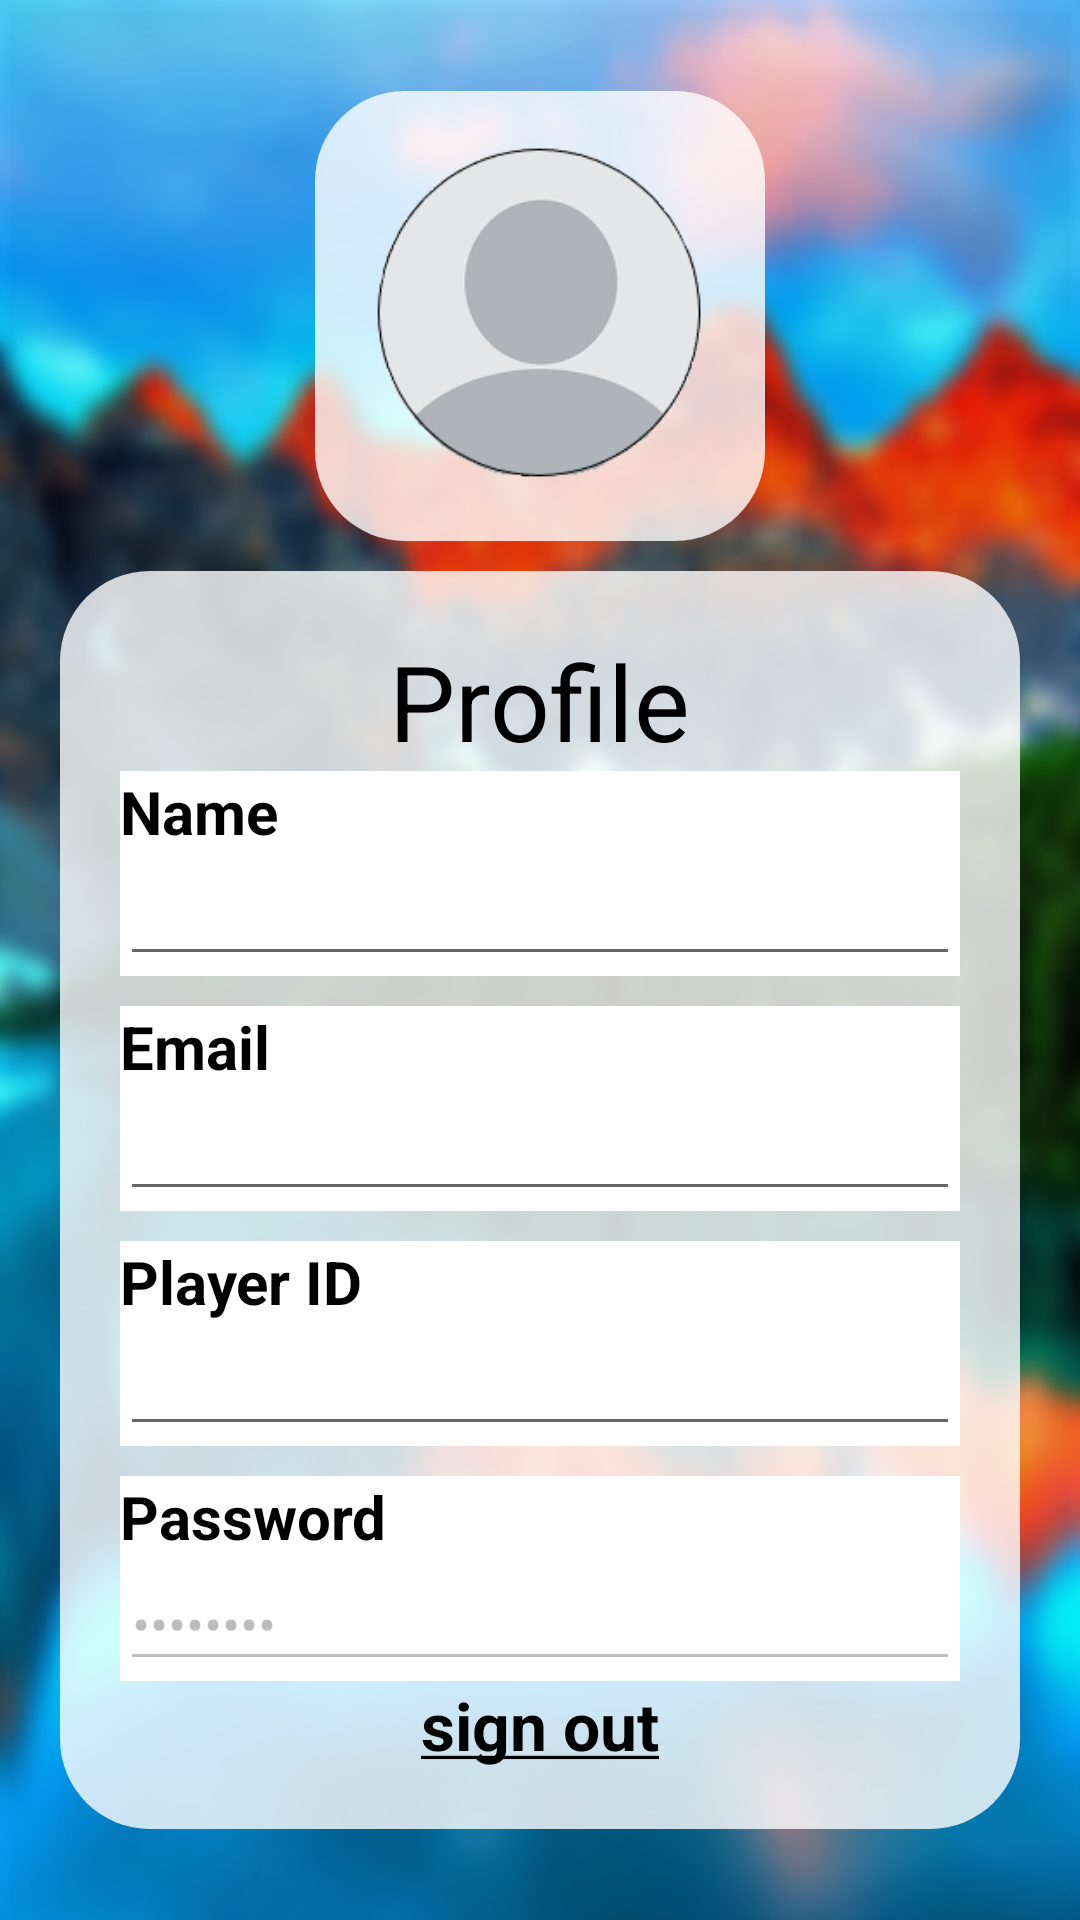

Here is an Android app screen rendered from its layout file. Give the layout XML and the strings, colors and styles it references.
<!-- AndroidManifest.xml: application theme Theme.KS2MathGame -->
<!-- res/layout/profile.xml -->
<?xml version="1.0" encoding="utf-8"?>
<LinearLayout xmlns:android="http://schemas.android.com/apk/res/android"
    xmlns:app="http://schemas.android.com/apk/res-auto"
    xmlns:tools="http://schemas.android.com/tools"
    android:layout_width="match_parent"
    android:layout_height="match_parent"
    android:orientation="vertical"
    android:padding="20dp"
    android:gravity="center"
    android:background="@drawable/gameboard_bg"
    tools:context=".account.Signin">

    <ImageView
        android:padding="10dp"
        android:background="@drawable/primary_rounded_gray"
        android:layout_width="150dp"
        android:layout_height="150dp"
        android:src="@drawable/profile_img" />

    <LinearLayout
        android:background="@drawable/primary_rounded_gray"
        android:layout_marginTop="10dp"
        android:padding="20dp"
        android:layout_width="match_parent"
        android:layout_height="wrap_content"
        android:gravity="center"
        android:orientation="vertical">
        <TextView
            style="@style/primaryText"
            android:layout_width="wrap_content"
            android:layout_height="wrap_content"
            android:text="Profile"/>

        <LinearLayout
            android:background="@color/white"
            android:layout_width="match_parent"
            android:layout_height="match_parent"
            android:orientation="vertical">
            <TextView
                android:layout_width="wrap_content"
                android:layout_height="match_parent"
                android:text="Name"
                android:textSize="20sp"
                android:textStyle="bold"
                android:textColor="@color/black"/>
            <EditText
                android:id="@+id/profile_name"
                android:layout_width="match_parent"
                android:layout_height="wrap_content"/>
        </LinearLayout>

        <LinearLayout
            android:layout_marginTop="10dp"
            android:background="@color/white"
            android:layout_width="match_parent"
            android:layout_height="match_parent"
            android:orientation="vertical">
            <TextView
                android:layout_width="wrap_content"
                android:layout_height="match_parent"
                android:text="Email"
                android:textSize="20sp"
                android:textStyle="bold"
                android:textColor="@color/black"/>
            <EditText
                android:id="@+id/profile_email"
                android:layout_width="match_parent"
                android:layout_height="wrap_content"/>
        </LinearLayout>

        <LinearLayout
            android:layout_marginTop="10dp"
            android:background="@color/white"
            android:layout_width="match_parent"
            android:layout_height="match_parent"
            android:orientation="vertical">
            <TextView
                android:layout_width="wrap_content"
                android:layout_height="match_parent"
                android:text="Player ID"
                android:textSize="20sp"
                android:textStyle="bold"
                android:textColor="@color/black"/>
            <EditText
                android:id="@+id/profile_playerID"
                android:layout_width="match_parent"
                android:layout_height="wrap_content" />
        </LinearLayout>

        <LinearLayout
            android:layout_marginTop="10dp"
            android:background="@color/white"
            android:layout_width="match_parent"
            android:layout_height="match_parent"
            android:orientation="vertical">
            <TextView
                android:layout_width="wrap_content"
                android:layout_height="match_parent"
                android:text="Password"
                android:textSize="20sp"
                android:textStyle="bold"
                android:textColor="@color/black"/>
            <EditText
                android:inputType="textPassword"
                android:text="12345678"
                android:enabled="false"
                android:id="@+id/profile_psd"
                android:layout_width="match_parent"
                android:layout_height="wrap_content"/>
        </LinearLayout>

        <TextView
            android:id="@+id/signout_link"
            android:layout_width="wrap_content"
            android:layout_height="wrap_content"
            android:textAlignment="center"
            android:textSize="22sp"
            android:textColor="@color/black"
            android:text="@string/signout"/>
    </LinearLayout>

    

</LinearLayout>
<!-- resources referenced by this layout -->
<resources>
  <color name="black">#FF000000</color>
  <color name="red">#FFdc143c</color>
  <color name="white">#FFFFFFFF</color>
  <!-- drawable gameboard_bg: jpg bitmap (drawable, 712961 bytes) -->
  <!-- drawable primary_rounded_gray (drawable) -->
  <?xml version="1.0" encoding="utf-8"?>
  <shape
      xmlns:android="http://schemas.android.com/apk/res/android"
      android:shape="rectangle">
  
      <corners android:radius="30dp"/>
      <solid android:color="@color/primary_gray"/>
  
  </shape>
  <!-- drawable profile_img: png bitmap (drawable, 7513 bytes) -->
  <string name="signout">
          <b><u>sign out</u></b>
      </string>
  <style name="primaryText">
          <item name="android:textSize">35sp</item>
          <item name="android:textAlignment">center</item>
          <item name="android:textColor">@color/black</item>
      </style>
  <style name="Theme.KS2MathGame" parent="Theme.MaterialComponents.DayNight.DarkActionBar">
          
          <item name="colorPrimary">@color/purple_500</item>
          <item name="colorPrimaryVariant">@color/purple_700</item>
          <item name="colorOnPrimary">@color/white</item>
          
          <item name="colorSecondary">@color/teal_200</item>
          <item name="colorSecondaryVariant">@color/teal_700</item>
          <item name="colorOnSecondary">@color/black</item>
          
          <item name="android:statusBarColor" tools:targetApi="l">?attr/colorPrimaryVariant</item>
          
      </style>
  <color name="primary_gray">#CCFFFFFF</color>
  <color name="purple_500">#FF6200EE</color>
  <color name="purple_700">#FF3700B3</color>
  <color name="teal_200">#FF03DAC5</color>
  <color name="teal_700">#FF018786</color>
</resources>
